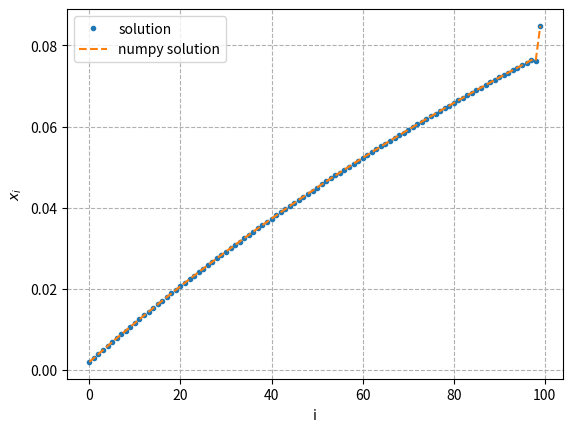

Source code (Python):
import numpy as np

# decompose a tridiagonal matrix into its LU decomposition (A=LU)
def decomp_LU_tridiag(A):
    Ls = []
    Us = []
    n = A.shape[0]

    ds = A.diagonal()
    es = A.diagonal(-1)
    fs = A.diagonal(1)

    # first l1, u1 = f1/l1 (in python start with 0)
    Ls.append(ds[0])
    Us.append(fs[0]/Ls[0])
    for i in range(1, n-1): # i=2~n-1  (in python i=1~n-2)
        Ls.append(ds[i]-es[i]*Us[i-1])
        Us.append(fs[i]/Ls[i])
    Ls.append(ds[n-1] - es[n-2] * Us[n-2])
    Us = np.insert(Us,0,0.0) # necessary for spdiags

    Ls = np.array(Ls)
    Us = np.array(Us)

    es = np.insert(es, len(es), 0.0) #necessary for spdiags

    #array Ls to diagonal matrix L
    diags_forL = np.array([Ls, es])
    positions_of_diags_forL = np.array([0, -1])
    L = spdiags(diags_forL, positions_of_diags_forL, n, n)

    #array Us to diagonal matrix U
    diags_forU = np.array([Us, np.ones(n)])
    positions_of_diags_forU = np.array([1, 0])
    U = spdiags(diags_forU, positions_of_diags_forU, n, n)

    return L, U

#store matrix A as a tridiagonal matrix
d = np.float64(np.arange(1001,1101)) #principal diagonal elements, d_i
es = np.float64(np.arange(3, 103)) #lower diagonal elements, e_i
fs = np.float64(np.arange(2, 102)) #upper diagonal elements, f_i = e_i

from scipy.sparse import spdiags
diagonal_elements = np.array([d, es, fs])
diagonal_positions = np.array([0,-1,1])
A = spdiags(diagonal_elements, diagonal_positions, 100, 100)

#solve AX=b where A is a triadiagonal matrix
def solve_tridiag_LU(A,b):
    L, U = decomp_LU_tridiag(A)

    Ls = L.diagonal()
    Us = U.diagonal(1)
    es = L.diagonal(-1)

    y = [b[0]/Ls[0]]
    n=len(b)
    for i in range(1,n):
        y.append((b[i]-es[i-1]*y[i-1])/Ls[i])
    y = np.array(y)

    x = [y[len(y)-1]]
    count = 0
    for i in range(n-2,-1,-1):
        x.append(y[i] - Us[i]*x[count])
        count += 1
    return np.array(x[::-1])

# Solve Ax=b
b = np.arange(2, 102)
solution = solve_tridiag_LU(A, b)
np_solution = np.linalg.solve(A.toarray(), b)

print(np.allclose(solution, np_solution, rtol=1e-04))

import matplotlib.pyplot as plt
plt.close('all')
# plt.rcParams['figure.figsize'] = [10, 6]
# plt.rcParams['figure.dpi'] = 100
fig = plt.figure()
ax = plt.axes()
plt.grid(ls='--')
plt.plot(solution,'.',label='solution')
plt.plot(np_solution, '--',label = 'numpy solution')
plt.legend()
ax.set_xlabel("i")
ax.set_ylabel("$x_{i}$")
plt.show()